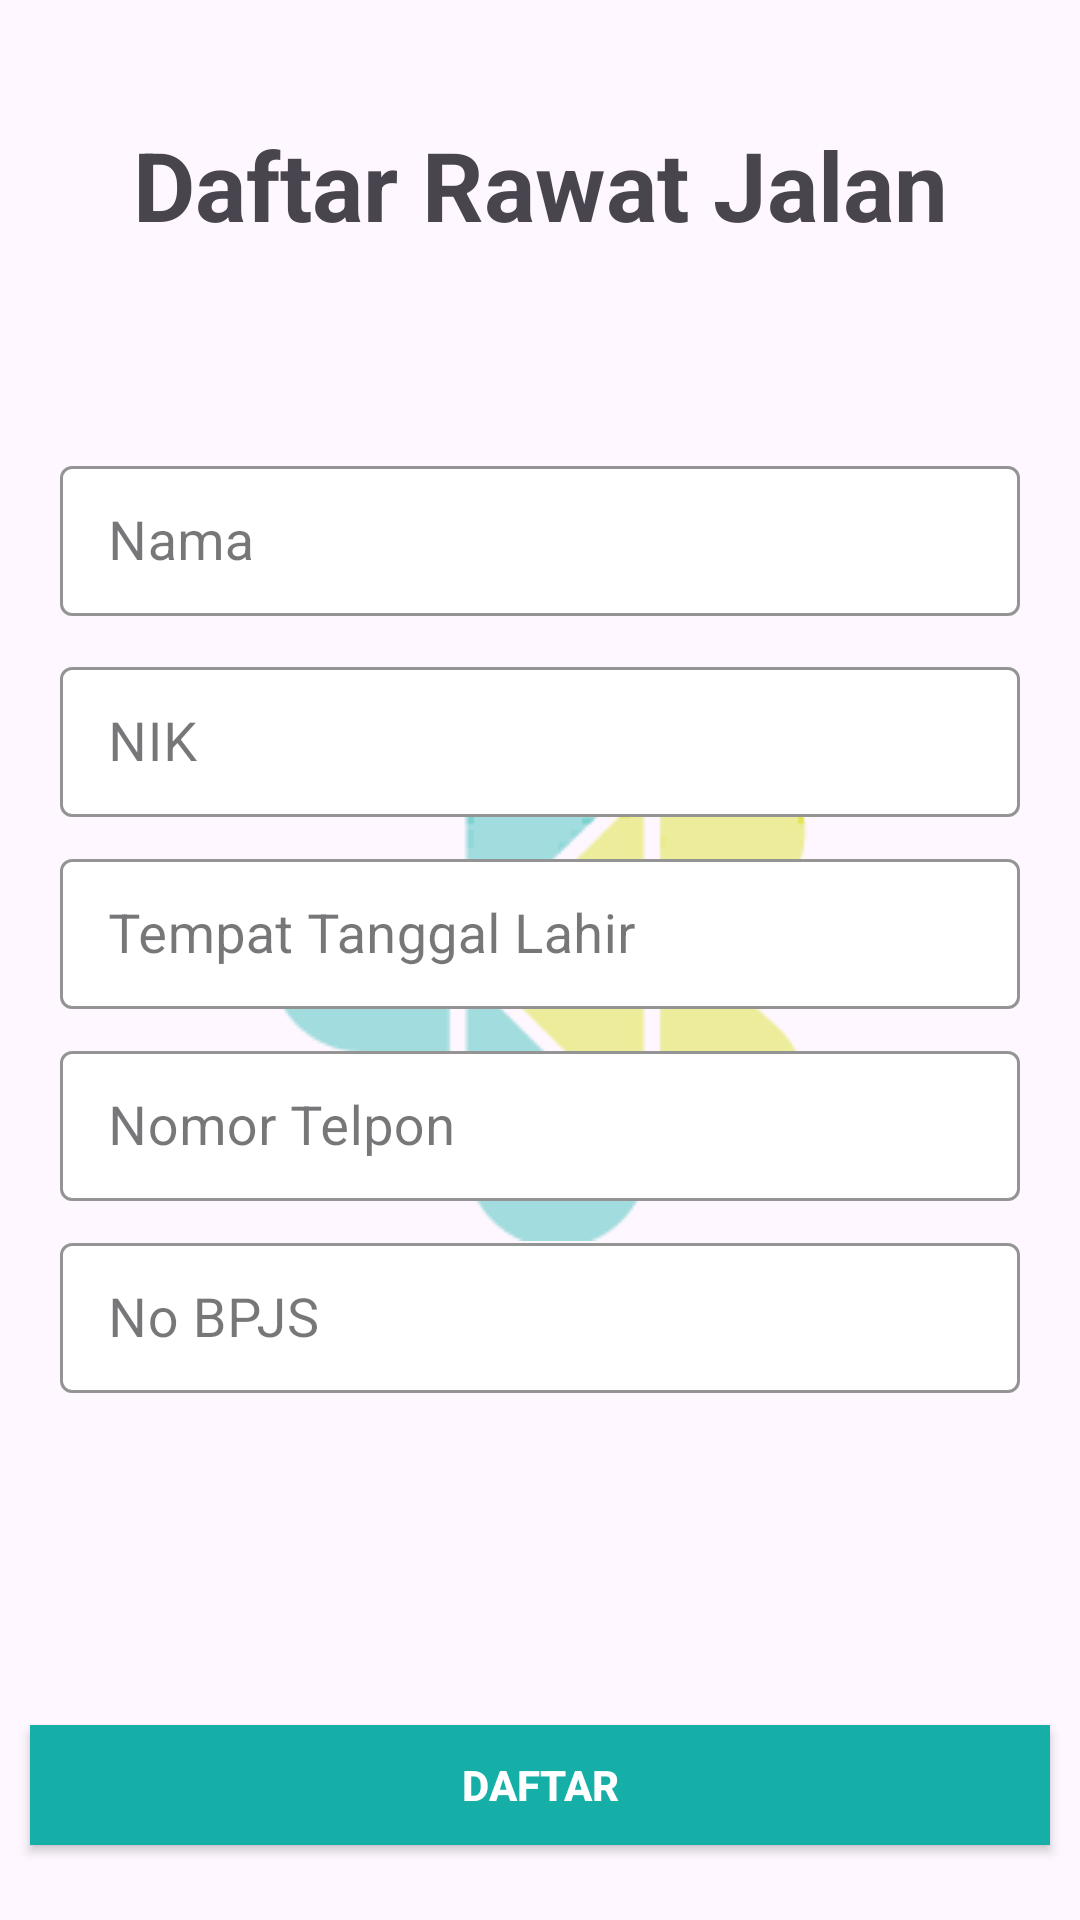

Here is an Android app screen rendered from its layout file. Give the layout XML and the strings, colors and styles it references.
<!-- AndroidManifest.xml: application theme Theme.RSUD -->
<!-- res/layout/activity_daftar_jalan.xml -->
<?xml version="1.0" encoding="utf-8"?>
<androidx.constraintlayout.widget.ConstraintLayout xmlns:android="http://schemas.android.com/apk/res/android"
    xmlns:app="http://schemas.android.com/apk/res-auto"
    xmlns:tools="http://schemas.android.com/tools"
    android:layout_width="match_parent"
    android:layout_height="match_parent"
    tools:context=".daftar.DaftarJalanActivity">

    <androidx.appcompat.widget.AppCompatImageButton
        android:id="@+id/backButton"
        android:layout_width="20dp"
        android:layout_height="20dp"
        android:background="@drawable/back"
        app:layout_constraintStart_toStartOf="parent"
        app:layout_constraintTop_toTopOf="parent"
        android:layout_marginTop="10dp"
        android:layout_marginStart="15dp"/>

    <TextView
        android:layout_width="350dp"
        android:layout_height="50dp"
        app:layout_constraintBottom_toTopOf="@+id/relativeLayout"
        app:layout_constraintEnd_toEndOf="parent"
        app:layout_constraintStart_toStartOf="parent"
        app:layout_constraintTop_toTopOf="parent"
        android:text="Daftar Rawat Jalan"
        android:textAlignment="center"
        android:textSize="32sp"
        android:textStyle="bold"/>

    <ImageView
        android:layout_width="180dp"
        android:layout_height="187dp"
        android:background="@drawable/kemenkes"
        android:foregroundGravity="center"
        app:layout_constraintBottom_toBottomOf="parent"
        app:layout_constraintEnd_toEndOf="parent"
        app:layout_constraintStart_toStartOf="parent"
        app:layout_constraintTop_toTopOf="parent" />

    <RelativeLayout
        android:id="@+id/relativeLayout"
        android:layout_width="350dp"
        android:layout_height="380dp"
        app:layout_constraintBottom_toBottomOf="parent"
        app:layout_constraintEnd_toEndOf="parent"
        app:layout_constraintStart_toStartOf="parent"
        app:layout_constraintTop_toTopOf="parent">

        
        <com.google.android.material.textfield.TextInputLayout
            android:id="@+id/nama"
            style="@style/Widget.MaterialComponents.TextInputLayout.OutlinedBox"
            android:layout_width="322dp"
            android:layout_height="60dp"
            android:layout_alignParentStart="true"
            android:layout_alignParentEnd="true"
            android:layout_marginTop="20dp"
            android:layout_marginStart="14dp"
            android:layout_marginEnd="14dp"
            app:helperText="Nama"
            app:boxBackgroundColor="@color/white"
            app:helperTextTextColor="@color/black"
            app:boxStrokeColor="@color/greenblue"
            app:hintTextColor="@color/black">

            <com.google.android.material.textfield.TextInputEditText
                android:layout_width="320dp"
                android:layout_height="50dp"
                android:layout_gravity="center"
                android:hint="Nama"
                android:imeOptions="actionNext"
                android:inputType="text"
                android:maxLines="1"
                android:singleLine="true"
                android:textColor="@color/black"
                android:textColorHint="@color/black"
                android:textSize="18sp" />

        </com.google.android.material.textfield.TextInputLayout>

        
        <com.google.android.material.textfield.TextInputLayout
            android:id="@+id/NIK"
            android:layout_below="@+id/nama"
            style="@style/Widget.MaterialComponents.TextInputLayout.OutlinedBox"
            android:layout_width="322dp"
            android:layout_height="57dp"
            android:layout_marginTop="7dp"
            android:layout_alignParentStart="true"
            android:layout_alignParentEnd="true"
            android:layout_marginStart="14dp"
            android:layout_marginEnd="14dp"
            app:boxStrokeColor="@color/greenblue"
            app:helperText="Nik"
            app:helperTextTextColor="@color/black"
            app:hintTextColor="@color/black"
            app:boxBackgroundColor="@color/white">

            <com.google.android.material.textfield.TextInputEditText
                android:layout_width="320dp"
                android:layout_height="50dp"
                android:layout_gravity="center"
                android:hint="NIK"
                android:imeOptions="actionNext"
                android:inputType="number"
                android:maxLines="1"
                android:singleLine="true"
                android:textColor="@color/black"
                android:textColorHint="@color/black"
                android:textSize="18sp" />

        </com.google.android.material.textfield.TextInputLayout>

        
        <com.google.android.material.textfield.TextInputLayout
            android:id="@+id/ttl"
            android:layout_below="@+id/NIK"
            style="@style/Widget.MaterialComponents.TextInputLayout.OutlinedBox"
            android:layout_width="322dp"
            android:layout_height="57dp"
            android:layout_marginTop="7dp"
            android:layout_alignParentStart="true"
            android:layout_alignParentEnd="true"
            android:layout_marginStart="14dp"
            android:layout_marginEnd="14dp"
            app:boxStrokeColor="@color/greenblue"
            app:helperText="Tempat Tanggal Lahir"
            app:helperTextTextColor="@color/black"
            app:hintTextColor="@color/black"
            app:boxBackgroundColor="@color/white">

            <com.google.android.material.textfield.TextInputEditText
                android:layout_width="320dp"
                android:layout_height="50dp"
                android:layout_gravity="center"
                android:hint="Tempat Tanggal Lahir"
                android:imeOptions="actionNext"
                android:inputType="text"
                android:maxLines="1"
                android:singleLine="true"
                android:textColor="@color/black"
                android:textColorHint="@color/black"
                android:textSize="18sp" />

        </com.google.android.material.textfield.TextInputLayout>

        
        <com.google.android.material.textfield.TextInputLayout
            android:id="@+id/no"
            android:layout_below="@+id/ttl"
            style="@style/Widget.MaterialComponents.TextInputLayout.OutlinedBox"
            android:layout_width="322dp"
            android:layout_height="57dp"
            android:layout_marginTop="7dp"
            android:layout_alignParentStart="true"
            android:layout_alignParentEnd="true"
            android:layout_marginStart="14dp"
            android:layout_marginEnd="14dp"
            app:boxStrokeColor="@color/greenblue"
            app:helperText="Nomor Telpon"
            app:helperTextTextColor="@color/black"
            app:hintTextColor="@color/black"
            app:boxBackgroundColor="@color/white">

            <com.google.android.material.textfield.TextInputEditText
                android:layout_width="320dp"
                android:layout_height="50dp"
                android:layout_gravity="center"
                android:hint="Nomor Telpon"
                android:imeOptions="actionNext"
                android:inputType="number"
                android:maxLines="1"
                android:singleLine="true"
                android:textColor="@color/black"
                android:textColorHint="@color/black"
                android:textSize="18sp" />

        </com.google.android.material.textfield.TextInputLayout>

        
        <com.google.android.material.textfield.TextInputLayout
            android:layout_below="@+id/no"
            style="@style/Widget.MaterialComponents.TextInputLayout.OutlinedBox"
            android:layout_width="322dp"
            android:layout_height="57dp"
            android:layout_marginTop="7dp"
            android:layout_alignParentStart="true"
            android:layout_alignParentEnd="true"
            android:layout_marginStart="14dp"
            android:layout_marginEnd="14dp"
            app:boxStrokeColor="@color/greenblue"
            app:helperText="No BPJS"
            app:helperTextTextColor="@color/black"
            app:hintTextColor="@color/black"
            app:boxBackgroundColor="@color/white">

            <com.google.android.material.textfield.TextInputEditText
                android:layout_width="320dp"
                android:layout_height="50dp"
                android:layout_gravity="center"
                android:hint="No BPJS"
                android:imeOptions="actionNext"
                android:inputType="number"
                android:maxLines="1"
                android:singleLine="true"
                android:textColor="@color/black"
                android:textColorHint="@color/black"
                android:textSize="18sp" />

        </com.google.android.material.textfield.TextInputLayout>
    </RelativeLayout>

    <androidx.appcompat.widget.AppCompatButton
        android:id="@+id/daftarInap"
        android:layout_width="340dp"
        android:layout_height="40dp"
        android:text="DAFTAR"
        android:textColor="@color/white"
        android:textStyle="bold"
        app:layout_constraintBottom_toBottomOf="parent"
        app:layout_constraintEnd_toEndOf="parent"
        app:layout_constraintStart_toStartOf="parent"
        app:layout_constraintTop_toBottomOf="@+id/relativeLayout"
        app:layout_constraintVertical_bias="0.724"
        android:background="@color/greenblue">

    </androidx.appcompat.widget.AppCompatButton>
</androidx.constraintlayout.widget.ConstraintLayout>
<!-- resources referenced by this layout -->
<resources>
  <color name="black">#FF000000</color>
  <color name="greenblue">#15AFA7</color>
  <color name="white">#FFFFFFFF</color>
  <!-- drawable kemenkes: png bitmap (drawable, 7777 bytes) -->
  <style name="Theme.RSUD" parent="Base.Theme.RSUD" />
  <style name="Base.Theme.RSUD" parent="Theme.Material3.DayNight.NoActionBar">
          
          
      </style>
</resources>
